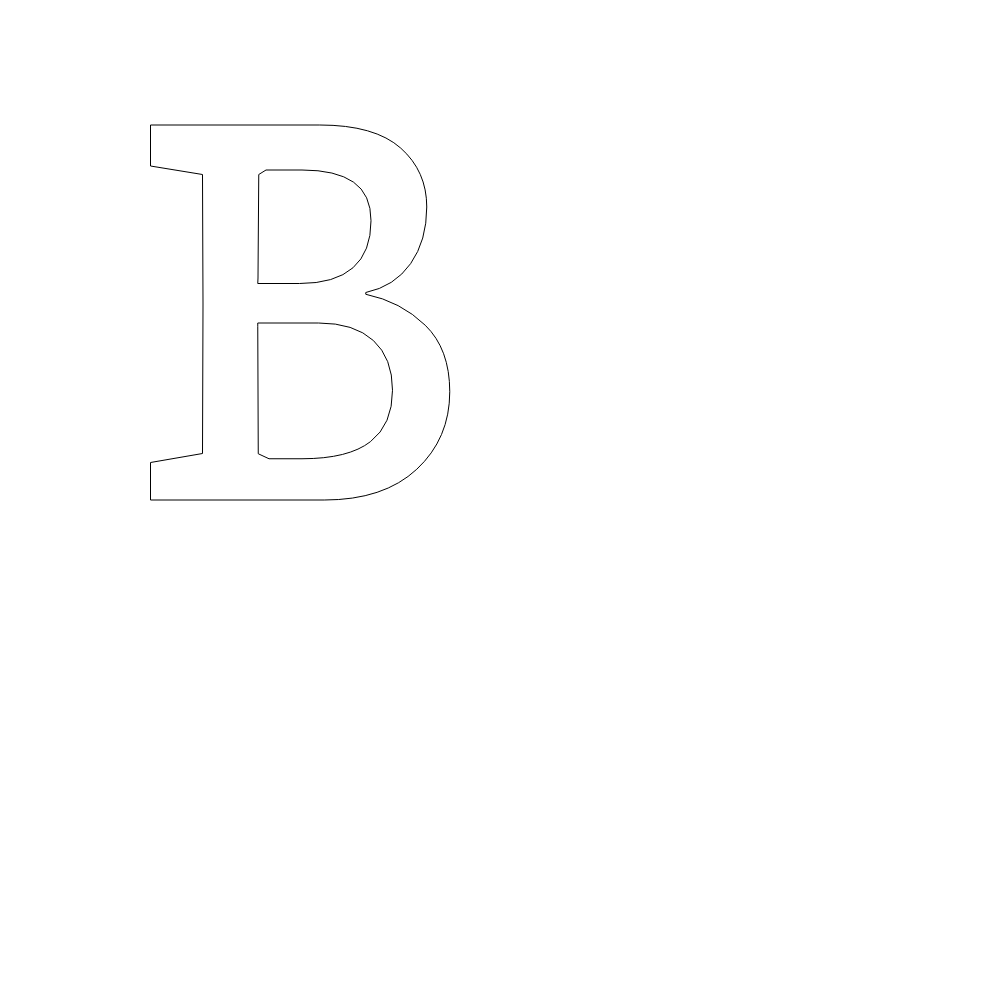
t = 0.00 s
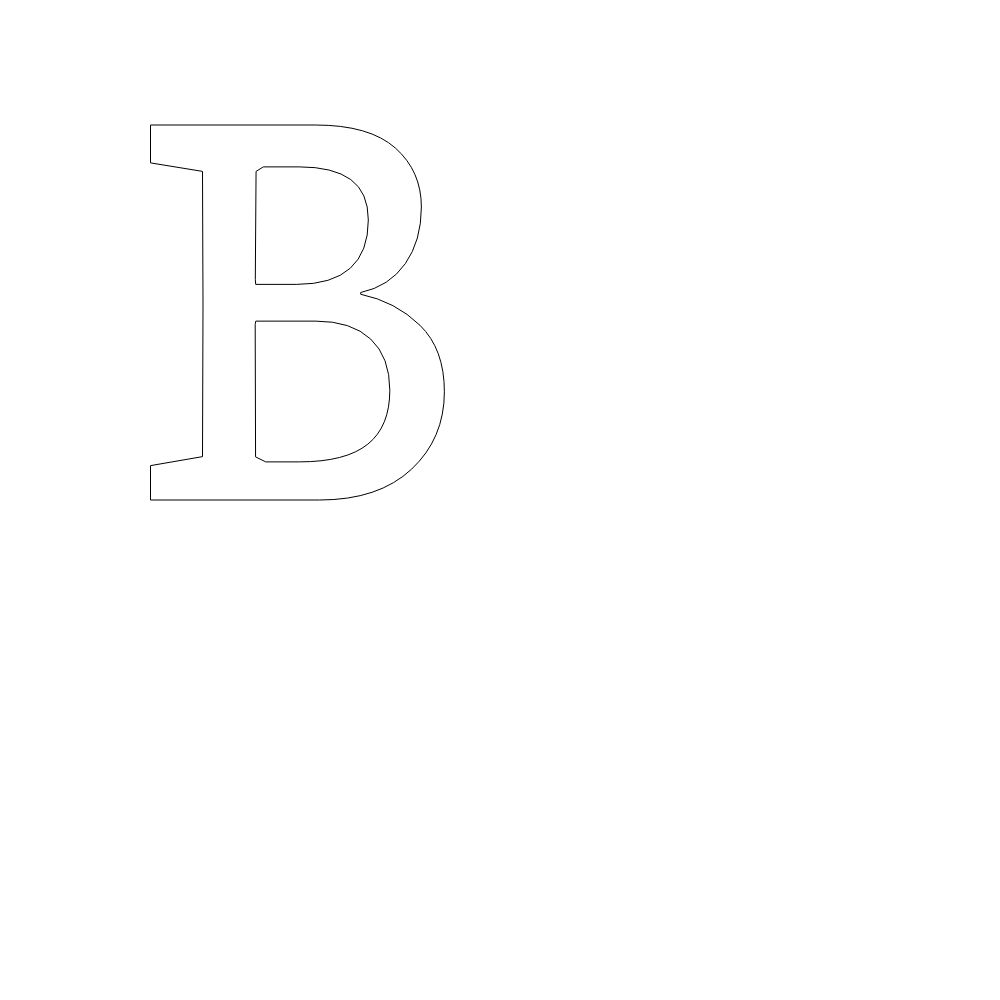
t = 0.63 s
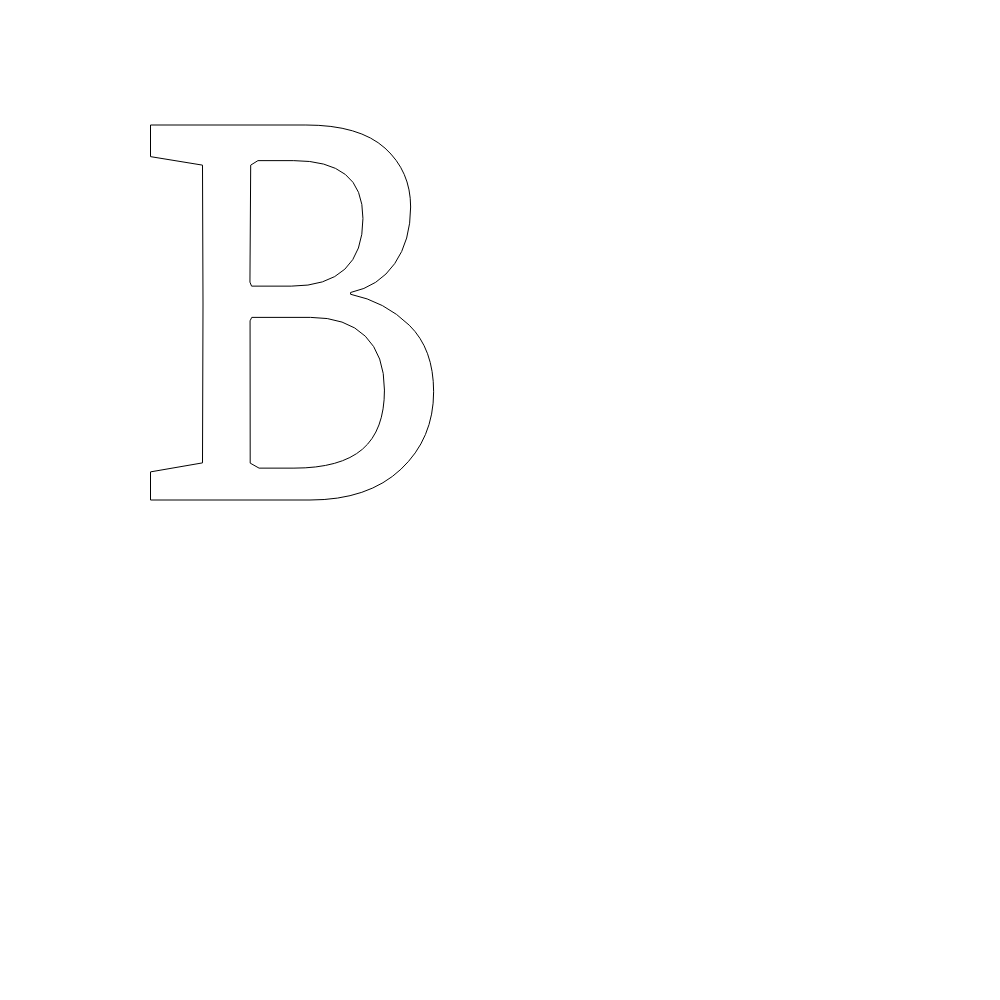
t = 1.88 s
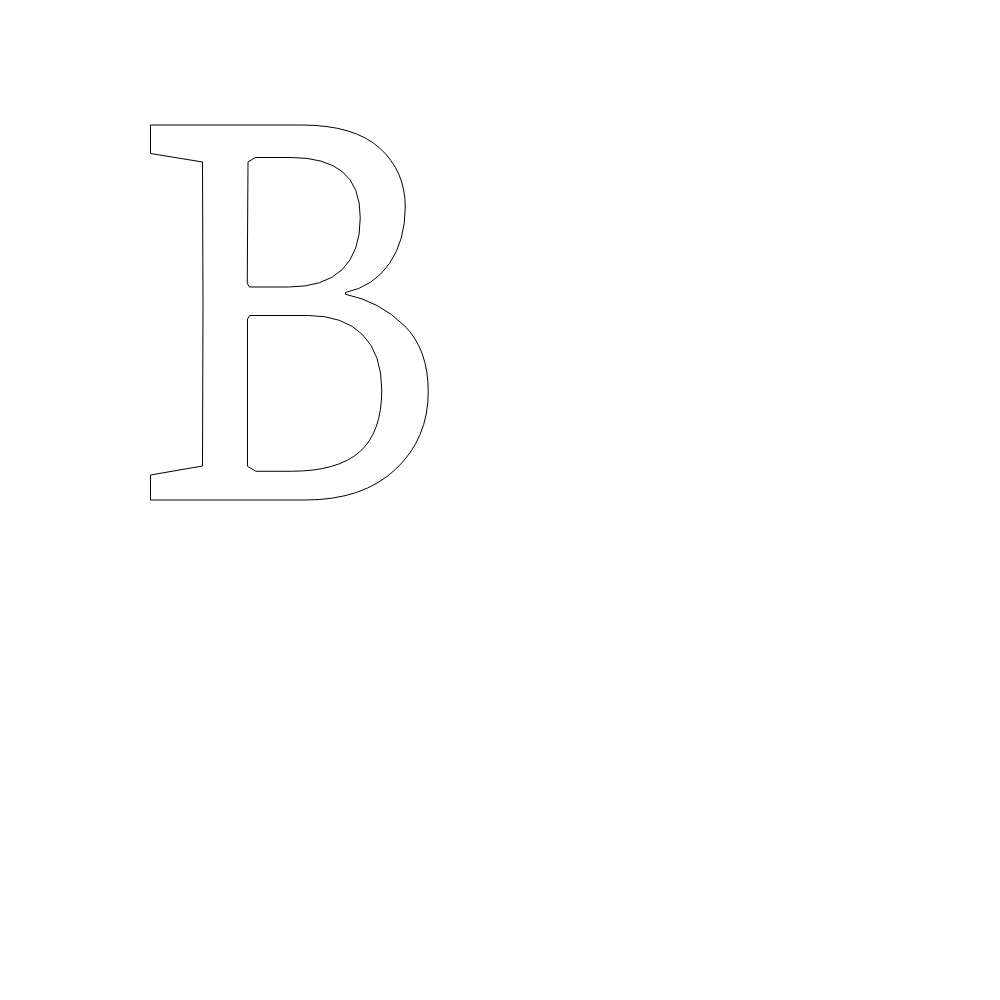
t = 2.50 s
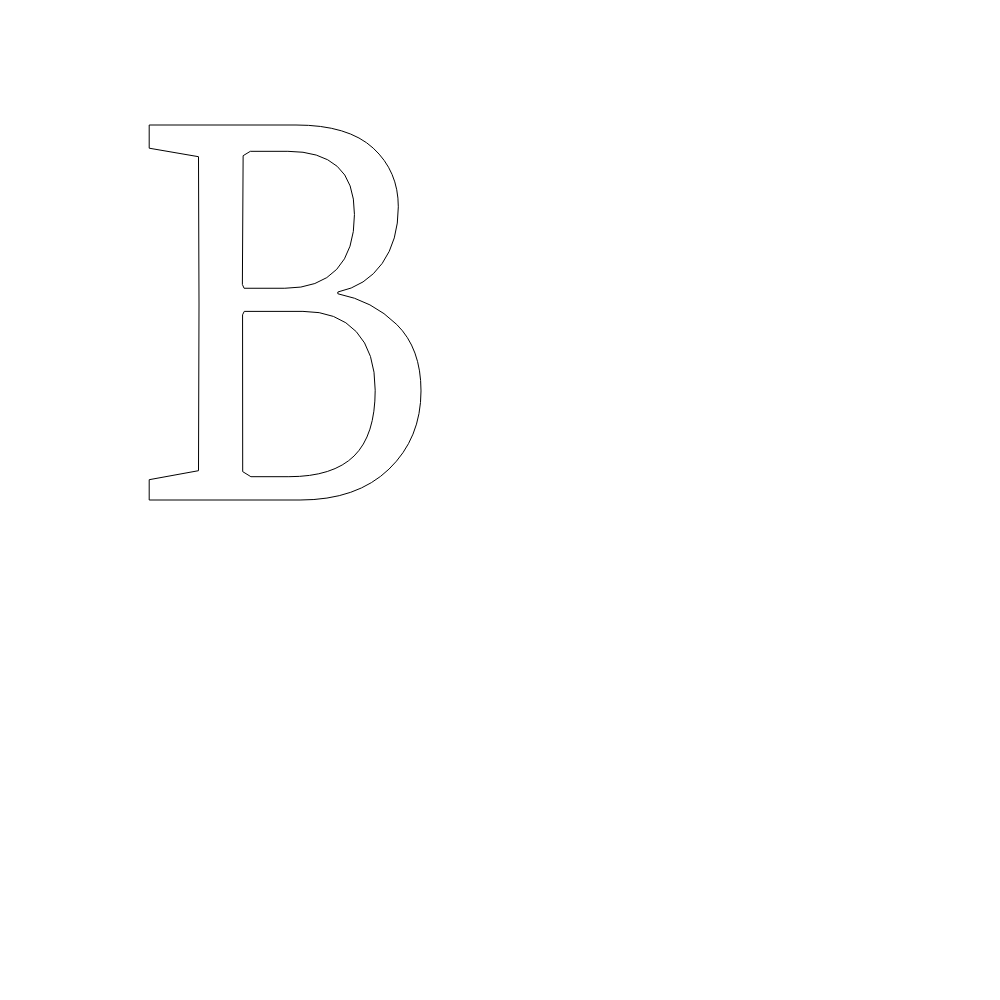
t = 3.13 s
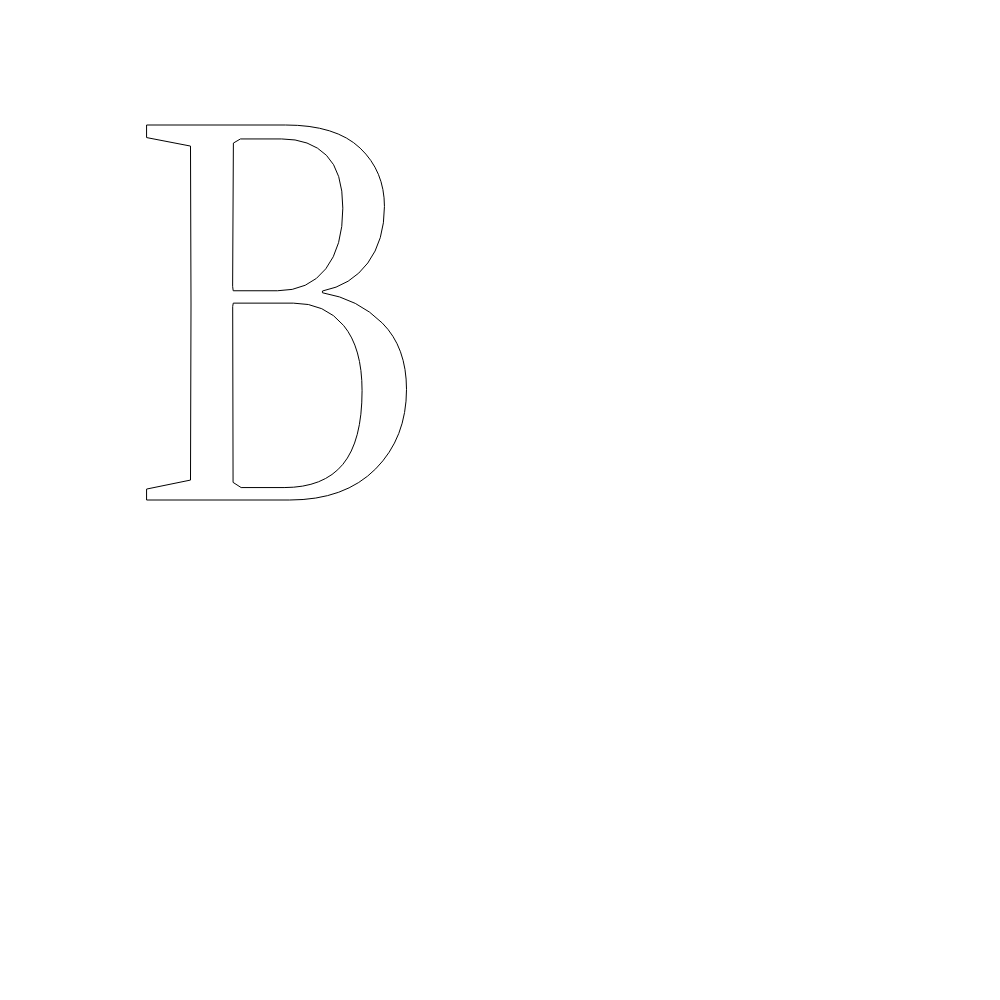
t = 4.38 s

The animated SVG that drew these frames (rendered in a browser with its animation timeline set to each time). Animation: 1 SMIL element (animate=1); one cycle of 5.00 s, repeats indefinitely.

<svg version="1.1" xmlns="http://www.w3.org/2000/svg" width="1000" height="1000" style="background-color: transparent;"><g id="svg-transform-group" transform="translate(130,500) scale(0.25,-0.25)"><path style="opacity: 1" stroke="black" stroke-width="4" fill="none" id="layer-instance"><animate attributeName="d" values="M82 0L82 150L290 186L292 784L290 1302L82 1336L82 1500L759 1500Q979 1500 1083 1407.5Q1187 1315 1187 1172Q1187 1037 1122.5 945.5Q1058 854 943 830L943 823Q1083 794 1181 699Q1279 604 1279 433Q1279 246 1147 123Q1015 0 777 0ZM513 185L556 165L688 165Q874 165 962 233.5Q1050 302 1050 439Q1050 568 973.5 638Q897 708 754 708L511 708L511 695ZM512 888L511 866L678 866Q820 866 892 929Q964 992 964 1117Q964 1223 894 1271.5Q824 1320 688 1320L544 1320L515 1302Z;M82 0L82 100L290 136L292 784L290 1352L82 1386L82 1500L685 1500Q897 1500 999 1407.5Q1101 1315 1101 1172Q1101 1037 1037.5 945.5Q974 854 862 830L862 823Q999 794 1096 699Q1193 604 1193 433Q1193 246 1062.5 123Q932 0 701 0ZM470 135L503 115L645 115Q831 115 919 193Q1007 271 1007 440Q1007 584 930.5 661Q854 738 711 738L479 738L470 724ZM469 866L478 852L634 852Q776 852 848.5 921.5Q921 991 921 1129Q921 1255 850.5 1312.5Q780 1370 644 1370L501 1370L472 1352Z;M61 0L61 25L226 61L228 784L226 1437L61 1471L61 1500L601 1500Q799 1500 894.5 1407.5Q990 1315 990 1175Q990 1038 922.5 949Q855 860 739 838L739 831Q884 808 980.5 710.5Q1077 613 1077 446Q1077 250 956 125Q835 0 618 0ZM393 49L425 28L607 28Q756 28 829 126Q902 224 902 436Q902 617 829 710.5Q756 804 634 804L391 804L391 791ZM391 851L391 832L575 832Q695 832 761.5 926Q828 1020 828 1180Q828 1333 764 1401Q700 1469 594 1469L422 1469L394 1453Z" keyTimes="0;0.5;1" dur="5s" repeatCount="indefinite"></animate></path></g></svg>